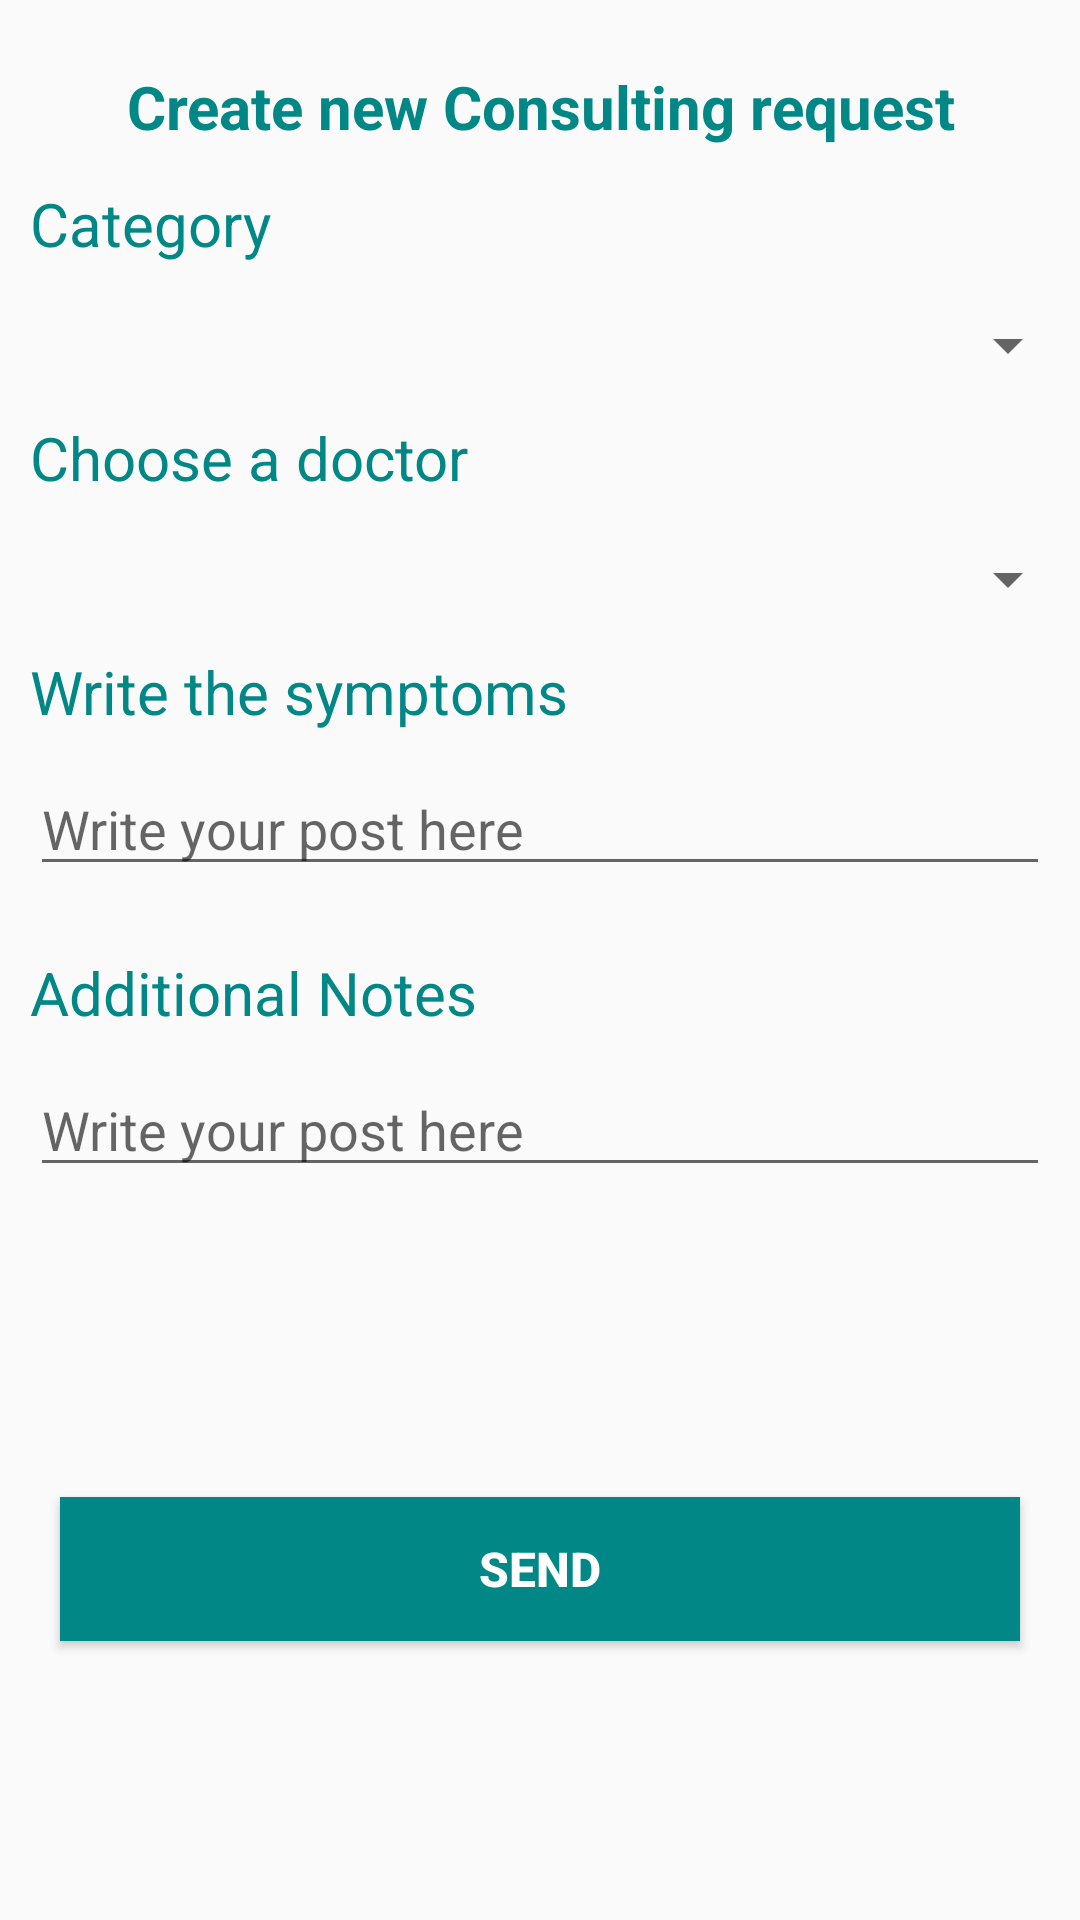

The Android layout XML behind this screen, and the referenced resources:
<!-- AndroidManifest.xml: application theme Theme.RemoteClinic_firstDraft -->
<!-- res/layout/fragment_consulting_page.xml -->
<?xml version="1.0" encoding="utf-8"?>
<androidx.constraintlayout.widget.ConstraintLayout xmlns:android="http://schemas.android.com/apk/res/android"
    xmlns:tools="http://schemas.android.com/tools"
    xmlns:app="http://schemas.android.com/apk/res-auto"
    android:layout_width="match_parent"
    android:layout_height="match_parent"
    android:background="@drawable/bk2"
    tools:context=".view.ConsultingPage">
    <TextView
        android:layout_margin="22dp"
        android:id="@+id/textView"
        android:layout_width="match_parent"
        android:layout_height="wrap_content"
        android:text="Create new Consulting request"
        app:layout_constraintEnd_toEndOf="parent"
        app:layout_constraintStart_toStartOf="parent"
        app:layout_constraintTop_toTopOf="parent"
        android:textColor="@color/teal_700"
        android:textSize="20dp"
        android:textStyle="bold"
        android:textAlignment="center"
        />

<LinearLayout
    android:layout_marginTop="12dp"
    android:id="@+id/layout1"
    android:layout_width="match_parent"
    android:layout_height="wrap_content"
    android:orientation="vertical"
    app:layout_constraintEnd_toEndOf="parent"
    app:layout_constraintStart_toStartOf="parent"
    app:layout_constraintTop_toBottomOf="@id/textView" 
    >
    <TextView
        android:layout_width="match_parent"
        android:layout_height="match_parent"
        android:layout_weight="1"
        android:paddingLeft="10dp"
        android:text="Category"
        android:textColor="@color/teal_700"
        android:textSize="20dp" />

    <Spinner
        android:id="@+id/spinnerGategory"
        android:layout_width="match_parent"
        android:layout_height="match_parent"
        android:layout_marginTop="15dp"
        android:layout_weight="1"
        android:padding="8dp"
        android:shadowColor="@color/teal_700"
        android:textSize="16sp"
        app:layout_constraintEnd_toEndOf="parent"
        tools:ignore="MissingConstraints" />
</LinearLayout>

    <LinearLayout
        android:layout_marginTop="12dp"
        android:id="@+id/layout2"
        android:layout_width="match_parent"
        android:layout_height="wrap_content"
        android:orientation="vertical"
        app:layout_constraintEnd_toEndOf="parent"
        app:layout_constraintStart_toStartOf="parent"
        app:layout_constraintTop_toBottomOf="@id/layout1"
        >
        <TextView
            android:layout_width="match_parent"
            android:layout_height="match_parent"
            android:layout_weight="1"
            android:paddingLeft="10dp"
            android:text="Choose a doctor"
            android:textColor="@color/teal_700"
            android:textSize="20dp" />

        <Spinner
            android:id="@+id/spinnerDoctors"
            android:layout_width="match_parent"
            android:layout_height="match_parent"
            android:layout_marginTop="15dp"
            android:layout_weight="1"
            android:shadowColor="@color/teal_700"
            android:textSize="16sp"
            android:padding="5dp"
            app:layout_constraintEnd_toEndOf="parent"
            tools:ignore="MissingConstraints" />
    </LinearLayout>
    <LinearLayout
        android:layout_marginTop="12dp"
        android:id="@+id/layout3"
        android:layout_width="match_parent"
        android:layout_height="wrap_content"
        android:orientation="vertical"
        app:layout_constraintEnd_toEndOf="parent"
        app:layout_constraintStart_toStartOf="parent"
        app:layout_constraintTop_toBottomOf="@id/layout2"
        >
        <TextView
            android:layout_width="match_parent"
            android:layout_height="match_parent"
            android:layout_weight="1"
            android:paddingLeft="10dp"
            android:text="Write the symptoms"
            android:textColor="@color/teal_700"
            android:textSize="20dp" />
        <ScrollView
            android:layout_width="match_parent"
            android:layout_height="match_parent">

            <LinearLayout
                android:layout_width="match_parent"
                android:layout_height="wrap_content"
                android:orientation="vertical" >

                <EditText
                    android:id="@+id/symptomsEt"
                    android:layout_width="match_parent"
                    android:layout_height="match_parent"
                    android:hint="Write your post here"
                    android:layout_margin="10dp"
                    android:textSize="18dp"

                    />
            </LinearLayout>
        </ScrollView>
    </LinearLayout>



    <LinearLayout
        android:layout_marginTop="12dp"
        android:id="@+id/layout4"
        android:layout_width="match_parent"
        android:layout_height="wrap_content"
        android:orientation="vertical"
        app:layout_constraintEnd_toEndOf="parent"
        app:layout_constraintStart_toStartOf="parent"
        app:layout_constraintTop_toBottomOf="@id/layout3"
        >
        <TextView
            android:layout_width="match_parent"
            android:layout_height="match_parent"
            android:layout_weight="1"
            android:paddingLeft="10dp"
            android:text="Additional Notes"
            android:textColor="@color/teal_700"
            android:textSize="20dp" />
        <ScrollView
            android:layout_width="match_parent"
            android:layout_height="match_parent">

            <LinearLayout
                android:layout_width="match_parent"
                android:layout_height="wrap_content"
                android:orientation="vertical" >

                <EditText
                    android:id="@+id/noteEt"
                    android:layout_width="match_parent"
                    android:layout_height="match_parent"
                    android:layout_margin="10dp"
                    android:textSize="18dp"
                    android:hint="Write your post here"

                    />
            </LinearLayout>
        </ScrollView>
    </LinearLayout>

    <Button
        android:id="@+id/sendBt"
        android:layout_margin="20dp"
        android:background="@color/teal_700"
        android:textColor="@color/white"
        android:layout_width="match_parent"
        android:layout_height="wrap_content"
        android:text="send"
        android:textStyle="bold"
        android:textSize="16sp"
        app:layout_constraintBottom_toBottomOf="parent"
        app:layout_constraintEnd_toEndOf="parent"
        app:layout_constraintStart_toStartOf="parent"
        app:layout_constraintTop_toBottomOf="@+id/layout4" />


</androidx.constraintlayout.widget.ConstraintLayout>
<!-- resources referenced by this layout -->
<resources>
  <color name="teal_700">#FF018786</color>
  <color name="white">#FFFFFFFF</color>
  <style name="Theme.RemoteClinic_firstDraft" parent="Theme.AppCompat.Light.DarkActionBar">
          
          <item name="colorPrimary">@color/teal_700</item>
          <item name="colorPrimaryVariant">#035048</item>
          <item name="colorOnPrimary">@color/white</item>
          
          <item name="colorSecondary">@color/teal_200</item>
          <item name="colorSecondaryVariant">@color/teal_700</item>
          <item name="colorOnSecondary">@color/black</item>
          
          <item name="android:statusBarColor">@color/dark_green2</item>
          
      </style>
  <color name="teal_200">#FF03DAC5</color>
  <color name="black">#FF000000</color>
  <color name="dark_green2">#A0E8E1</color>
</resources>
